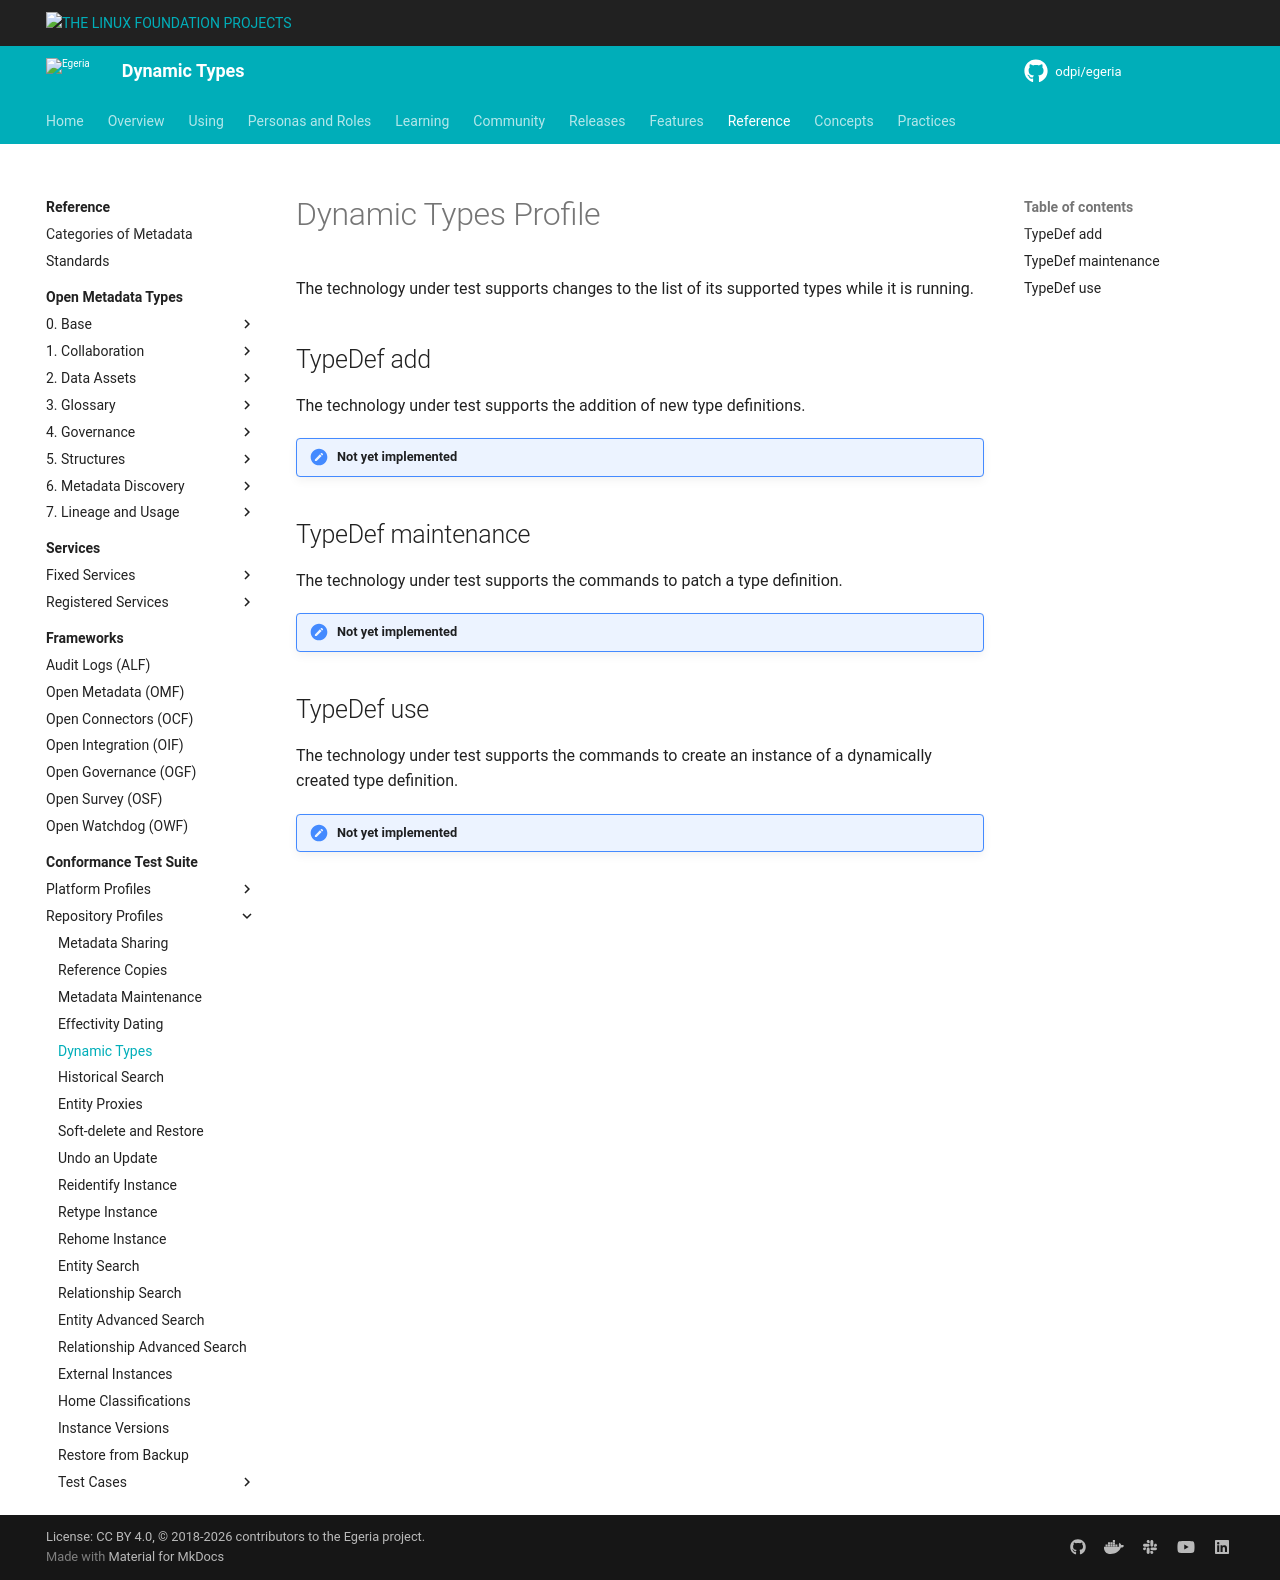

repository: odpi/egeria-docs · page: guides/cts/repository-workbench/profiles/dynamic-types/index.html · generator: mkdocs

<!-- SPDX-License-Identifier: CC-BY-4.0 -->
<!-- Copyright Contributors to the Egeria project. -->

# Dynamic Types Profile

The technology under test supports changes to the list of its supported types while it is running.

## TypeDef add

The technology under test supports the addition of new type definitions.

!!! attention "Not yet implemented"

## TypeDef maintenance

The technology under test supports the commands to patch a type definition.

!!! attention "Not yet implemented"

## TypeDef use

The technology under test supports the commands to create an instance of a dynamically created type definition.

!!! attention "Not yet implemented"
